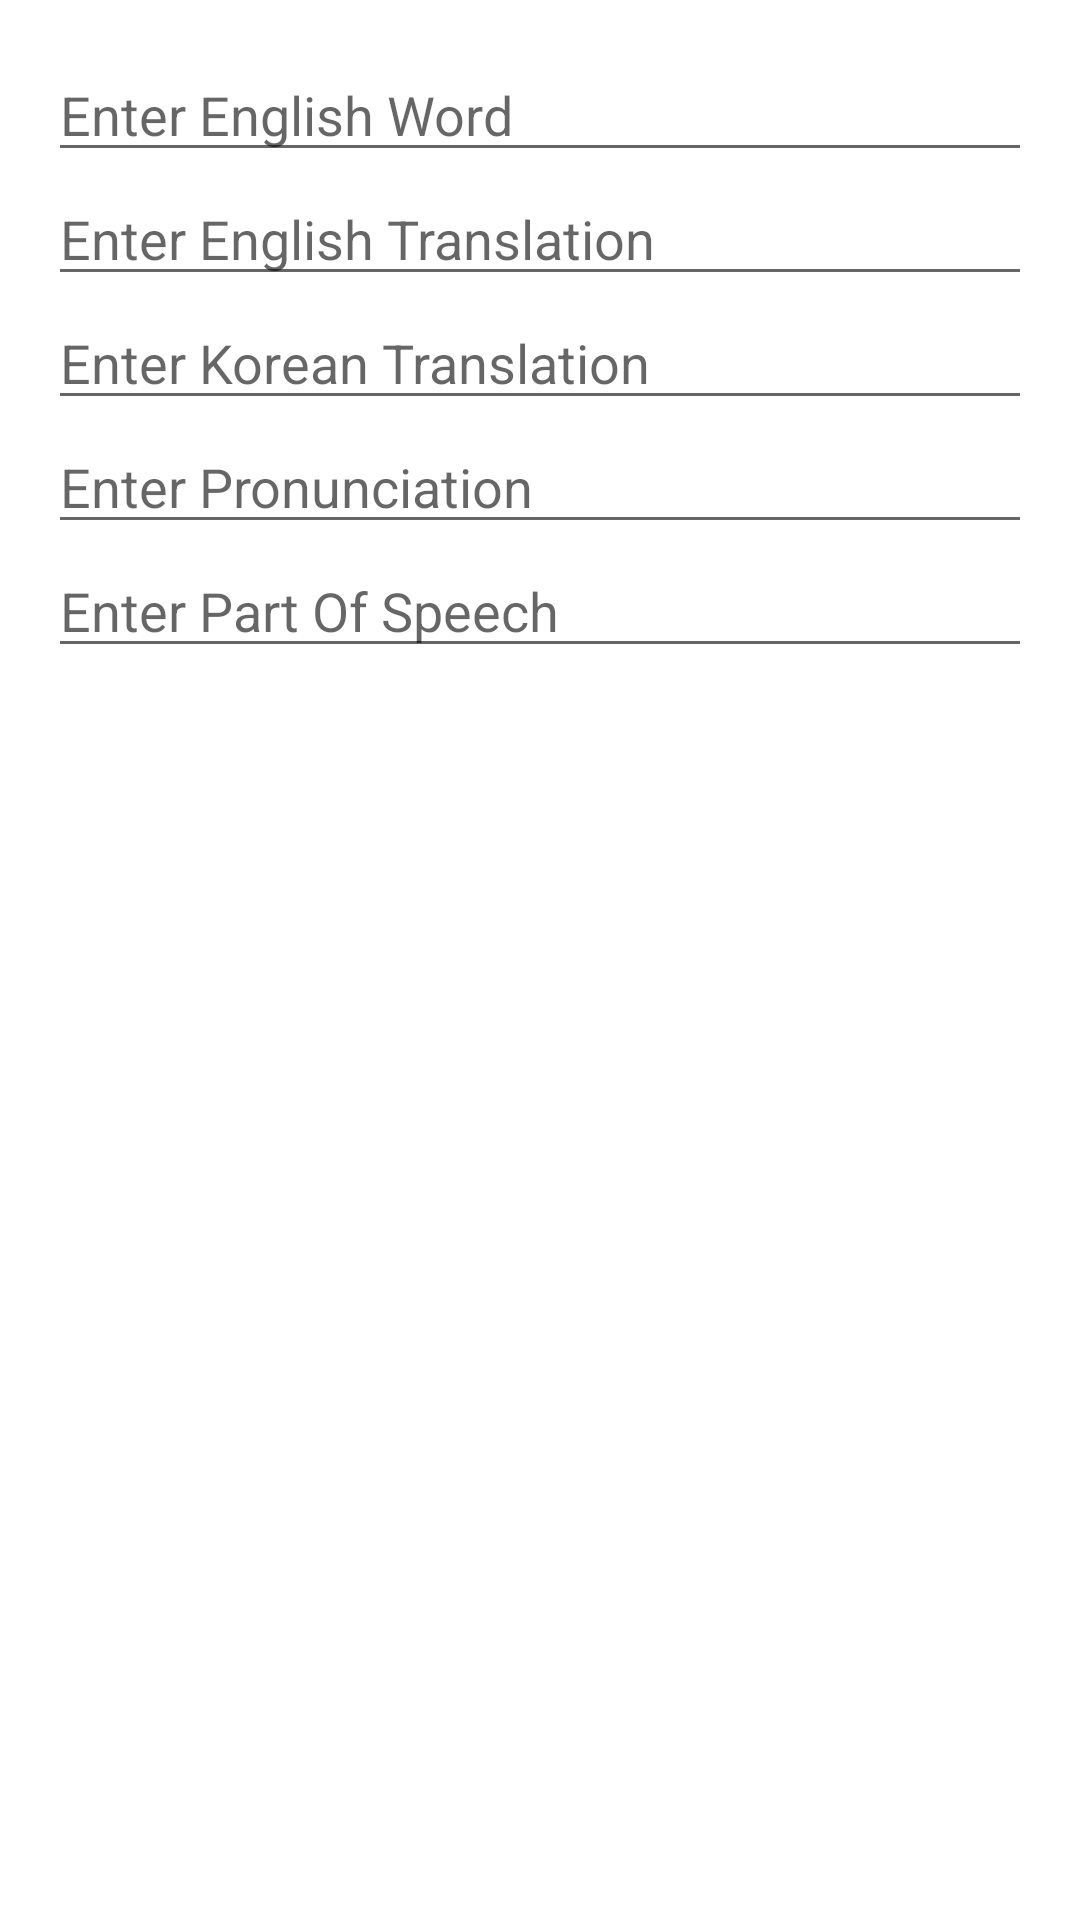

Produce the Android XML layout that renders to this screen, including the resource entries it uses.
<!-- AndroidManifest.xml: application theme Theme.EnglishTestProject -->
<!-- res/layout/dialog_add_word.xml -->
<?xml version="1.0" encoding="utf-8"?>
<LinearLayout xmlns:android="http://schemas.android.com/apk/res/android"
    android:layout_width="match_parent"
    android:layout_height="wrap_content"
    android:orientation="vertical"
    android:padding="16dp">

    <EditText
        android:id="@+id/editTextEnglishWord"
        android:layout_width="match_parent"
        android:layout_height="wrap_content"
        android:hint="Enter English Word" />

    <EditText
        android:id="@+id/editTextEnglishTranslation"
        android:layout_width="match_parent"
        android:layout_height="wrap_content"
        android:hint="Enter English Translation" />

    <EditText
        android:id="@+id/editTextKoreanTranslation"
        android:layout_width="match_parent"
        android:layout_height="wrap_content"
        android:hint="Enter Korean Translation" />

    <EditText
        android:id="@+id/editTextPronunciation"
        android:layout_width="match_parent"
        android:layout_height="wrap_content"
        android:hint="Enter Pronunciation" />

    <EditText
        android:id="@+id/editTextPartOfSpeech"
        android:layout_width="match_parent"
        android:layout_height="wrap_content"
        android:hint="Enter Part Of Speech" />

</LinearLayout>
<!-- resources referenced by this layout -->
<resources>
  <style name="Theme.EnglishTestProject" parent="Theme.MaterialComponents.DayNight.DarkActionBar">
          
          <item name="colorPrimary">@color/purple_500</item>
          <item name="colorPrimaryVariant">@color/purple_700</item>
          <item name="colorOnPrimary">@color/white</item>
          
          <item name="colorSecondary">@color/teal_200</item>
          <item name="colorSecondaryVariant">@color/teal_700</item>
          <item name="colorOnSecondary">@color/black</item>
          
          <item name="android:statusBarColor">?attr/colorPrimaryVariant</item>
          
          
          <item name="android:windowNoTitle">true</item>
          <item name="windowNoTitle">true</item>
          <item name="windowActionBar">false</item>
      </style>
  <!-- not gathered from this repository: default colours our renderer supplied (Android Studio template values) -->
  <color name="purple_500">#FF6200EE</color>
  <color name="purple_700">#FF3700B3</color>
  <color name="teal_200">#FF03DAC5</color>
  <color name="teal_700">#FF018786</color>
  <color name="black">#FF000000</color>
  <color name="white">#FFFFFFFF</color>
</resources>
